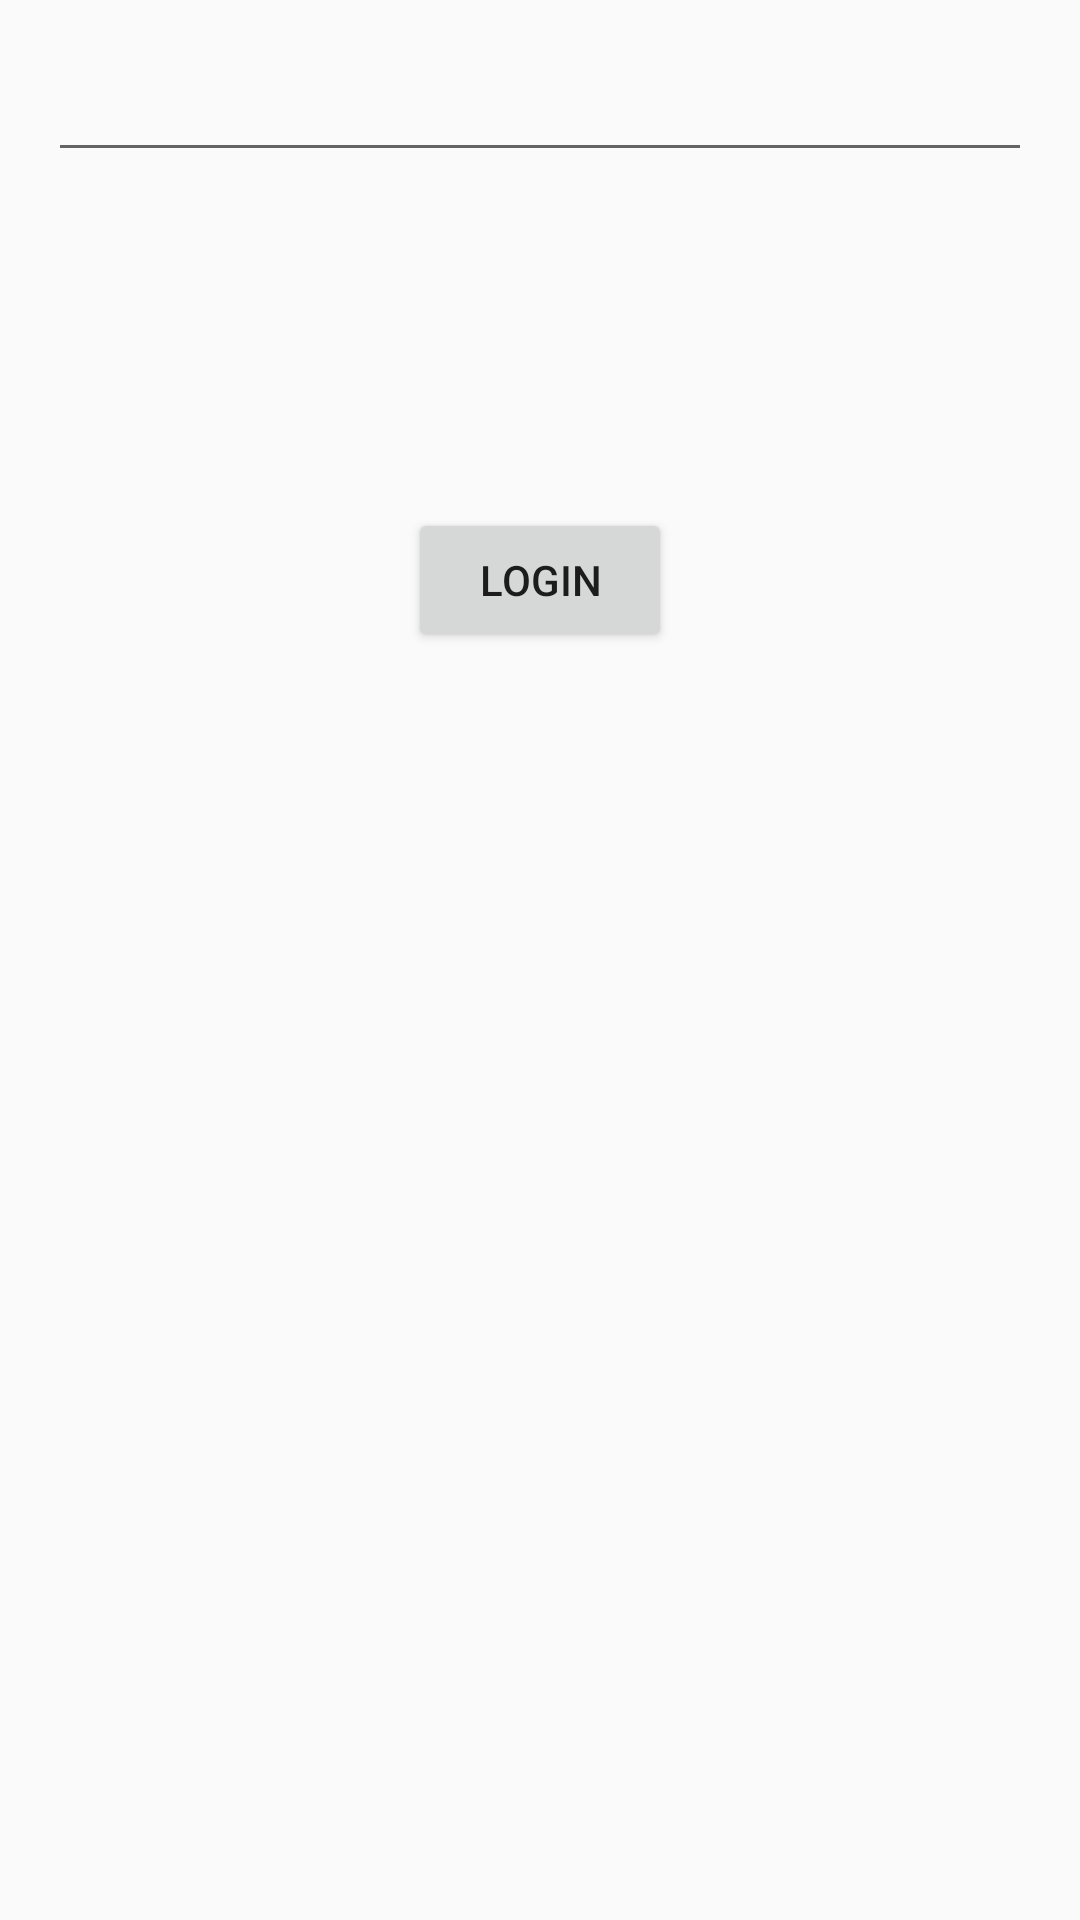

Android layout source for this screen:
<!-- AndroidManifest.xml: application theme AppTheme -->
<!-- res/layout/activity_login.xml -->
<?xml version="1.0" encoding="utf-8"?>
<RelativeLayout xmlns:android="http://schemas.android.com/apk/res/android"
    xmlns:tools="http://schemas.android.com/tools"
    android:layout_width="match_parent"
    android:layout_height="match_parent"
    android:paddingBottom="@dimen/activity_vertical_margin"
    android:paddingLeft="@dimen/activity_horizontal_margin"
    android:paddingRight="@dimen/activity_horizontal_margin"
    android:paddingTop="@dimen/activity_vertical_margin"
    tools:context="com.example.flick.activity.LoginActivity">

    <EditText
        android:layout_width="match_parent"
        android:layout_height="wrap_content"
        android:id="@+id/edit_text_username"
        android:layout_centerHorizontal="true"
        android:layout_marginBottom="30dp" />

    <Button
        android:layout_width="wrap_content"
        android:layout_height="wrap_content"
        android:text="Login"
        android:id="@+id/button_login"
        android:layout_below="@+id/edit_text_username"
        android:layout_centerHorizontal="true"
        android:layout_marginTop="82dp" />

</RelativeLayout>
<!-- resources referenced by this layout -->
<resources>
  <dimen name="activity_horizontal_margin">16dp</dimen>
  <dimen name="activity_vertical_margin">16dp</dimen>
  <style name="AppTheme" parent="Theme.AppCompat.Light.DarkActionBar">
          <item name="colorPrimary">@color/colorPrimary</item>
          <item name="colorPrimaryDark">@color/colorPrimaryDark</item>
          <item name="colorAccent">@color/colorAccent</item>
      </style>
  <color name="colorPrimary">#00BCD4</color>
  <color name="colorPrimaryDark">#0097A7</color>
  <color name="colorAccent">#FF4081</color>
  
      // App UI
</resources>
